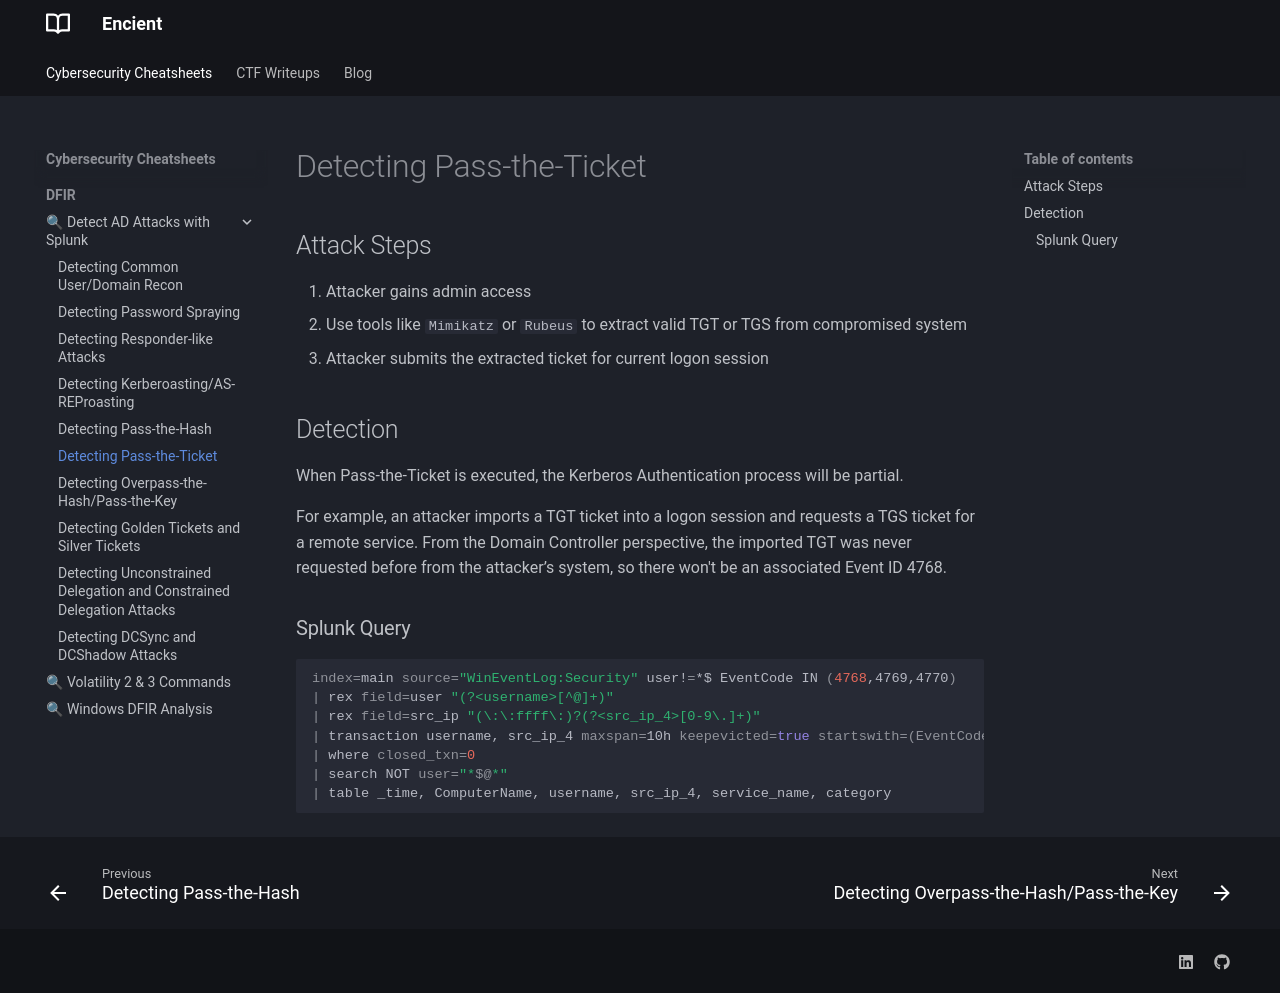

repository: encient/encient.github.io · page: cheatsheets/dfir/detect-ad-attacks/pass-the-ticket/index.html · generator: mkdocs

# Detecting Pass-the-Ticket
## Attack Steps
1. Attacker gains admin access
2. Use tools like `Mimikatz` or `Rubeus` to extract valid TGT or TGS from compromised system
3. Attacker submits the extracted ticket for current logon session

## Detection
When Pass-the-Ticket is executed, the Kerberos Authentication process will be partial.

For example, an attacker imports a TGT ticket into a logon session and requests a TGS ticket for a remote service. From the Domain Controller perspective, the imported TGT was never requested before from the attacker’s system, so there won't be an associated Event ID 4768.

### Splunk Query
```bash
index=main source="WinEventLog:Security" user!=*$ EventCode IN (4768,4769,4770) 
| rex field=user "(?<username>[^@]+)"
| rex field=src_ip "(\:\:ffff\:)?(?<src_ip_4>[0-9\.]+)"
| transaction username, src_ip_4 maxspan=10h keepevicted=true startswith=(EventCode=4768)
| where closed_txn=0
| search NOT user="*$@*"
| table _time, ComputerName, username, src_ip_4, service_name, category
```
